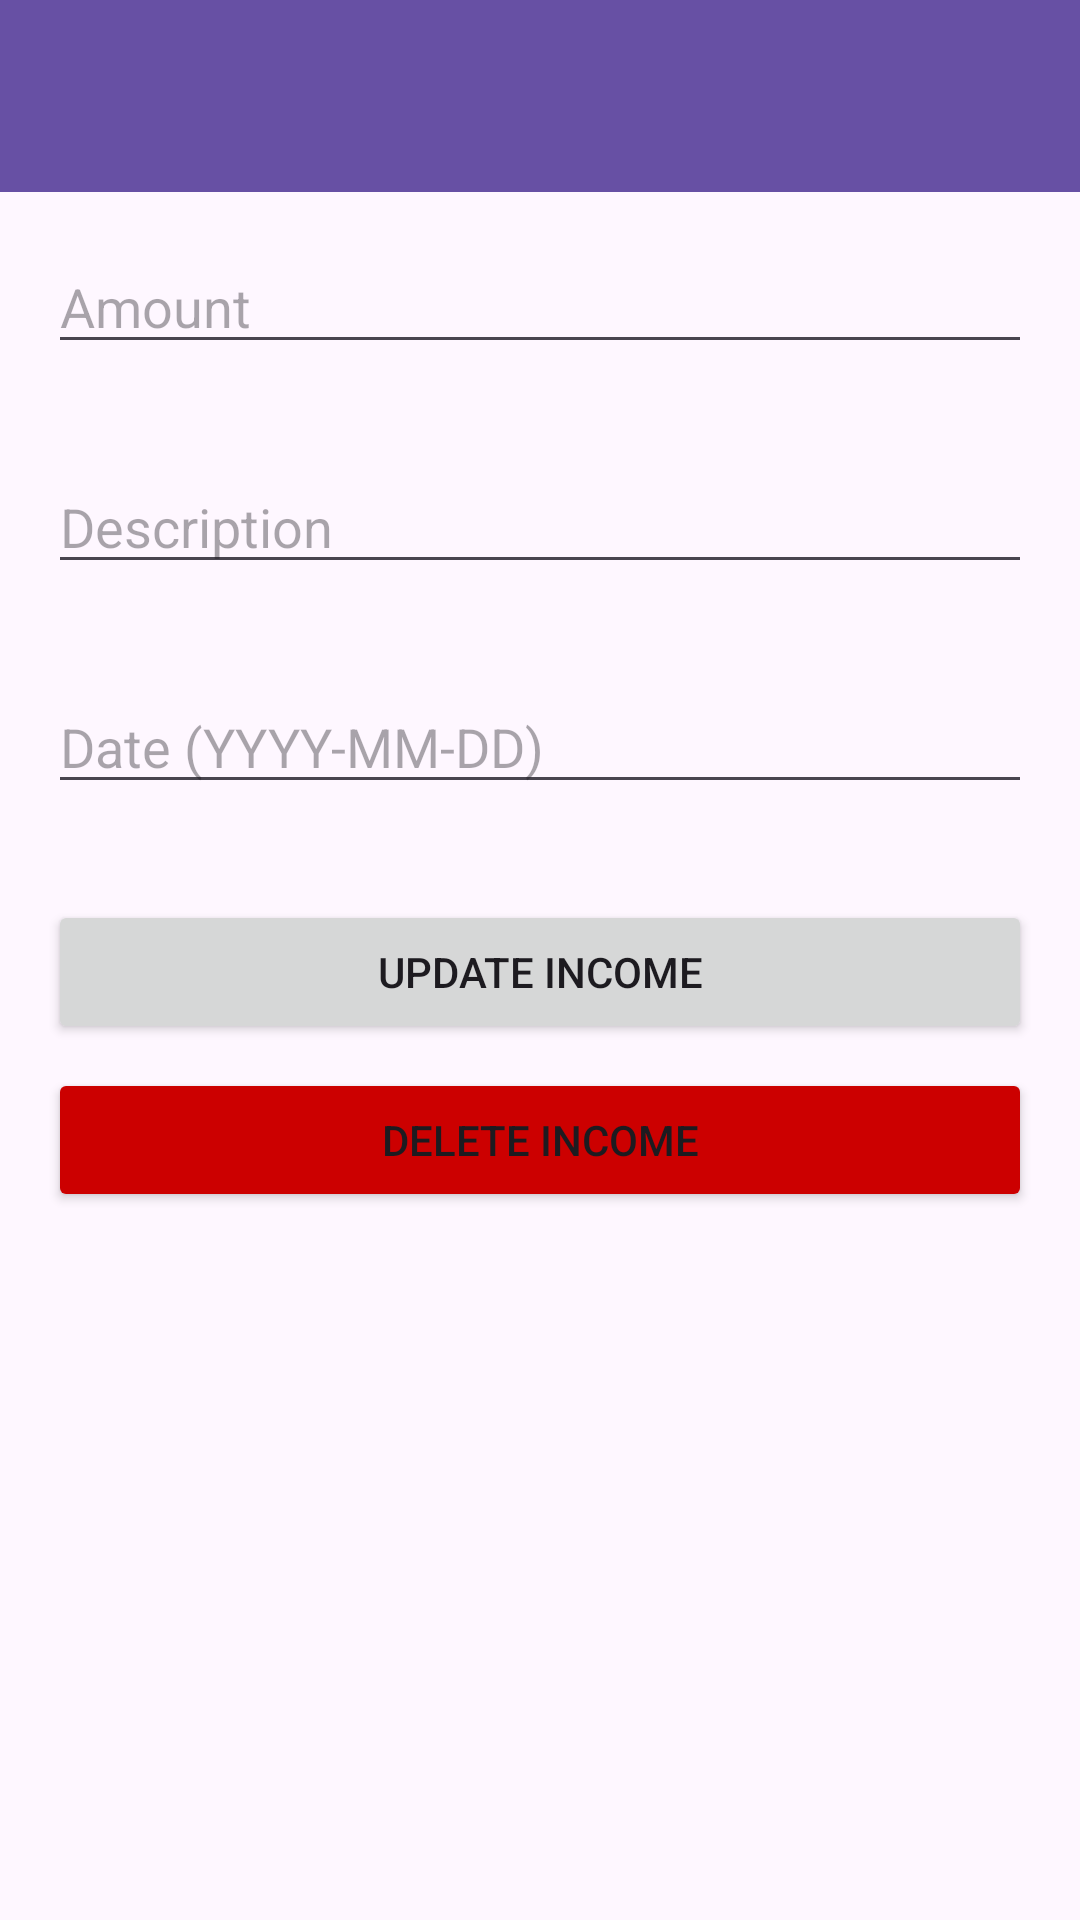

Reconstruct the res/layout file that produces this screen, plus the resources it refers to.
<!-- AndroidManifest.xml: application theme Theme.MyPersonalFinance -->
<!-- res/layout/activity_edit_income.xml -->
<?xml version="1.0" encoding="utf-8"?>
<LinearLayout xmlns:android="http://schemas.android.com/apk/res/android"
    android:layout_width="match_parent"
    android:layout_height="match_parent"
    android:orientation="vertical">

    <androidx.appcompat.widget.Toolbar
        android:id="@+id/toolbar"
        android:layout_width="match_parent"
        android:layout_height="wrap_content"
        android:background="?attr/colorPrimary"
        android:popupTheme="?attr/actionBarPopupTheme"
        android:theme="?attr/actionBarTheme" />

    <EditText
        android:id="@+id/amount"
        android:layout_width="match_parent"
        android:layout_height="wrap_content"
        android:inputType="numberDecimal"
        android:layout_margin="16dp"
        android:hint="Amount" />

    <EditText
        android:id="@+id/description"
        android:layout_width="match_parent"
        android:layout_height="wrap_content"
        android:layout_margin="16dp"
        android:hint="Description" />

    <EditText
        android:id="@+id/date_trigger"
        android:layout_width="match_parent"
        android:layout_height="wrap_content"
        android:layout_margin="16dp"
        android:clickable="true"
        android:focusable="false"
        android:hint="Date (YYYY-MM-DD)" />

    <DatePicker
        android:id="@+id/date_picker"
        android:layout_width="match_parent"
        android:layout_height="wrap_content"
        android:visibility="gone" />

    <Button
        android:id="@+id/add_income_button"
        android:layout_width="match_parent"
        android:layout_height="wrap_content"
        android:layout_marginTop="16dp"
        android:layout_marginHorizontal="16dp"
        android:text="Update Income" />

    <Button
        android:id="@+id/delete_income_button"
        android:layout_width="match_parent"
        android:layout_height="wrap_content"
        android:layout_marginHorizontal="16dp"
        android:layout_marginTop="8dp"
        android:backgroundTint="@android:color/holo_red_dark"
        android:text="Delete Income" />
</LinearLayout>
<!-- resources referenced by this layout -->
<resources>
  <style name="Theme.MyPersonalFinance" parent="Base.Theme.MyPersonalFinance" />
  <style name="Base.Theme.MyPersonalFinance" parent="Theme.Material3.DayNight.NoActionBar">
          
          
      </style>
</resources>
